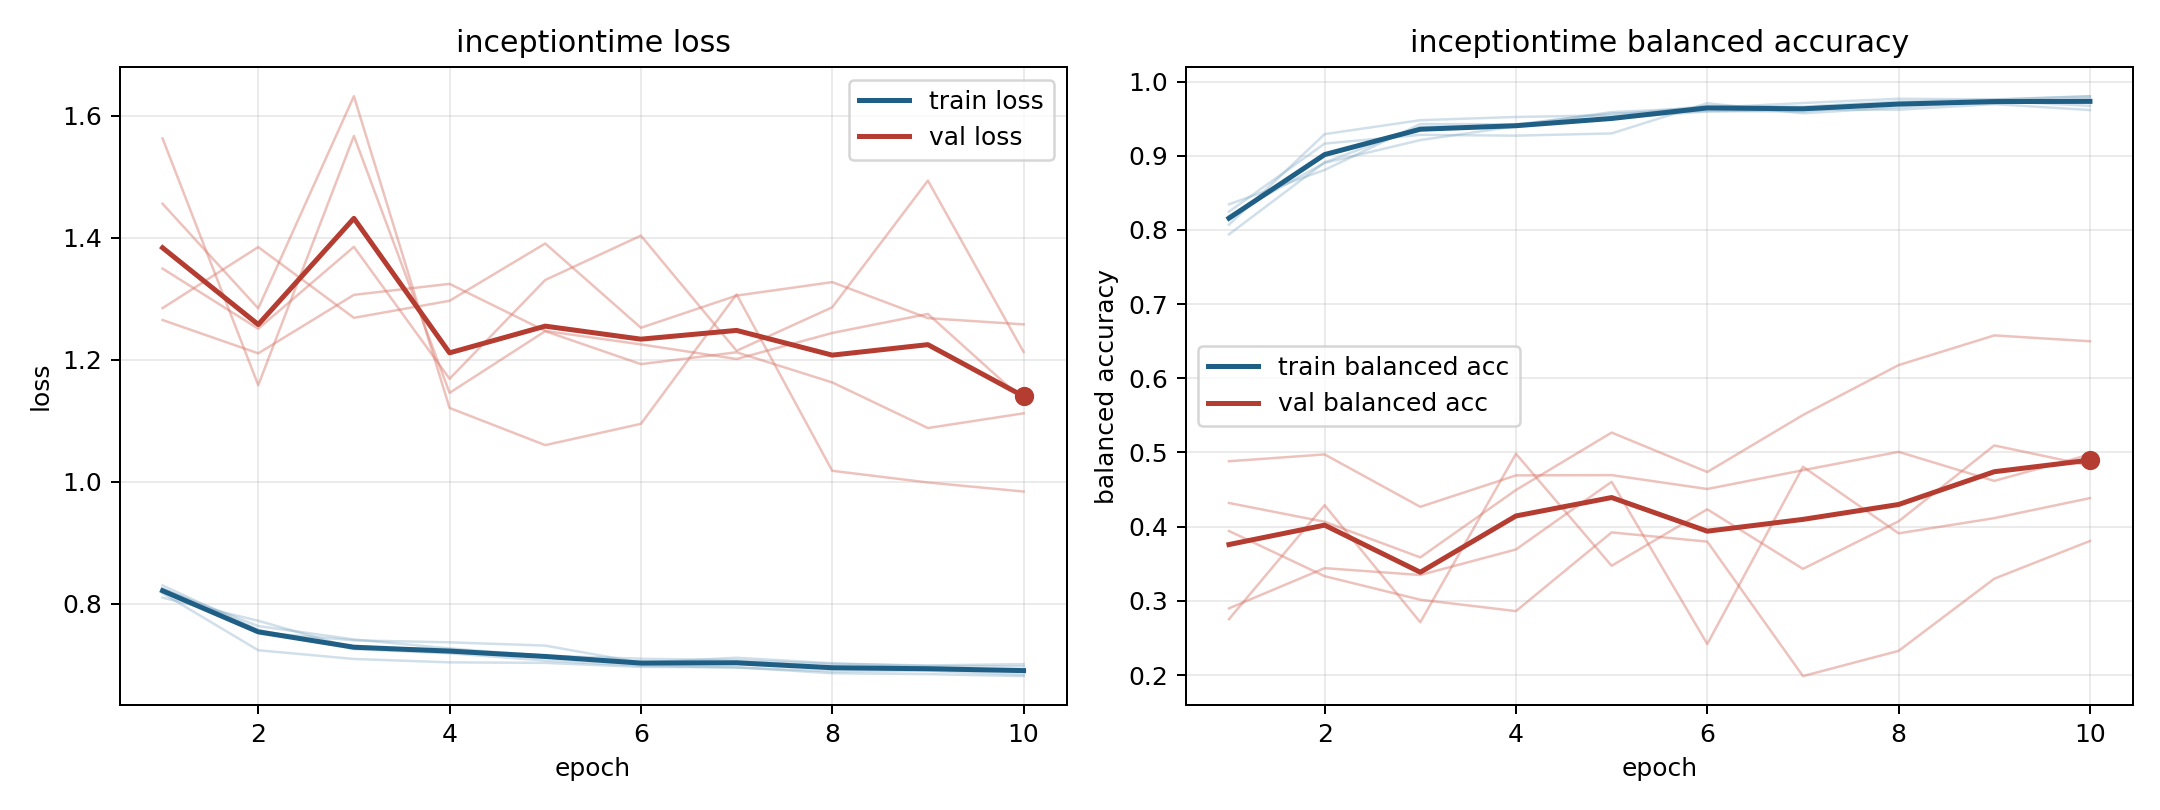

Values plotted in this chart, from the file beside it:
model, fold, epoch, train_loss, train_balanced_accuracy, val_loss, val_balanced_accuracy
inceptiontime, 1, 1, 0.8304, 0.794, 1.285, 0.3942
inceptiontime, 1, 2, 0.7574, 0.891, 1.385, 0.3332
inceptiontime, 1, 3, 0.7259, 0.9387, 1.269, 0.3015
inceptiontime, 1, 4, 0.7191, 0.9409, 1.297, 0.2861
inceptiontime, 1, 5, 0.7072, 0.9588, 1.391, 0.3922
inceptiontime, 1, 6, 0.6988, 0.9645, 1.253, 0.3798
inceptiontime, 1, 7, 0.6956, 0.971, 1.305, 0.1985
inceptiontime, 1, 8, 0.6895, 0.9767, 1.327, 0.2326
inceptiontime, 1, 9, 0.6903, 0.9759, 1.268, 0.3298
inceptiontime, 1, 10, 0.6842, 0.9802, 1.258, 0.3806
inceptiontime, 2, 1, 0.8254, 0.8245, 1.349, 0.2898
inceptiontime, 2, 2, 0.7536, 0.9163, 1.251, 0.344
inceptiontime, 2, 3, 0.7403, 0.9281, 1.385, 0.3348
inceptiontime, 2, 4, 0.7371, 0.927, 1.169, 0.3692
inceptiontime, 2, 5, 0.7317, 0.93, 1.331, 0.4605
inceptiontime, 2, 6, 0.7036, 0.9707, 1.403, 0.2418
inceptiontime, 2, 7, 0.7119, 0.9571, 1.215, 0.4808
inceptiontime, 2, 8, 0.7027, 0.9651, 1.286, 0.391
inceptiontime, 2, 9, 0.6981, 0.9737, 1.494, 0.4114
inceptiontime, 2, 10, 0.6978, 0.9672, 1.213, 0.4385
inceptiontime, 3, 1, 0.8175, 0.807, 1.265, 0.4881
inceptiontime, 3, 2, 0.7241, 0.9291, 1.211, 0.4973
inceptiontime, 3, 3, 0.7098, 0.9478, 1.306, 0.4267
inceptiontime, 3, 4, 0.7043, 0.9522, 1.324, 0.4691
inceptiontime, 3, 5, 0.7034, 0.9544, 1.247, 0.4694
inceptiontime, 3, 6, 0.6968, 0.9671, 1.225, 0.4507
inceptiontime, 3, 7, 0.6963, 0.9661, 1.201, 0.4761
inceptiontime, 3, 8, 0.6864, 0.9729, 1.244, 0.5008
inceptiontime, 3, 9, 0.685, 0.9754, 1.275, 0.4616
inceptiontime, 3, 10, 0.6817, 0.98, 1.134, 0.4973
inceptiontime, 4, 1, 0.8245, 0.8189, 1.563, 0.2752
inceptiontime, 4, 2, 0.7637, 0.8903, 1.158, 0.4289
inceptiontime, 4, 3, 0.7418, 0.921, 1.567, 0.2711
inceptiontime, 4, 4, 0.7271, 0.9396, 1.146, 0.4982
inceptiontime, 4, 5, 0.7152, 0.9507, 1.247, 0.3472
inceptiontime, 4, 6, 0.7102, 0.9595, 1.193, 0.4234
inceptiontime, 4, 7, 0.7078, 0.9623, 1.212, 0.3431
inceptiontime, 4, 8, 0.7017, 0.962, 1.163, 0.4072
inceptiontime, 4, 9, 0.6992, 0.9696, 1.088, 0.5094
inceptiontime, 4, 10, 0.7013, 0.9615, 1.112, 0.4821
inceptiontime, 5, 1, 0.8102, 0.8344, 1.456, 0.4319
inceptiontime, 5, 2, 0.7724, 0.8808, 1.284, 0.4065
inceptiontime, 5, 3, 0.7276, 0.9427, 1.632, 0.3585
inceptiontime, 5, 4, 0.726, 0.9423, 1.121, 0.4494
inceptiontime, 5, 5, 0.7122, 0.9569, 1.06, 0.5268
inceptiontime, 5, 6, 0.7058, 0.9602, 1.095, 0.4736
inceptiontime, 5, 7, 0.7058, 0.9595, 1.307, 0.5504
inceptiontime, 5, 8, 0.6969, 0.9712, 1.018, 0.6178
inceptiontime, 5, 9, 0.6964, 0.9703, 0.999, 0.6578
inceptiontime, 5, 10, 0.6888, 0.9771, 0.9842, 0.6499
